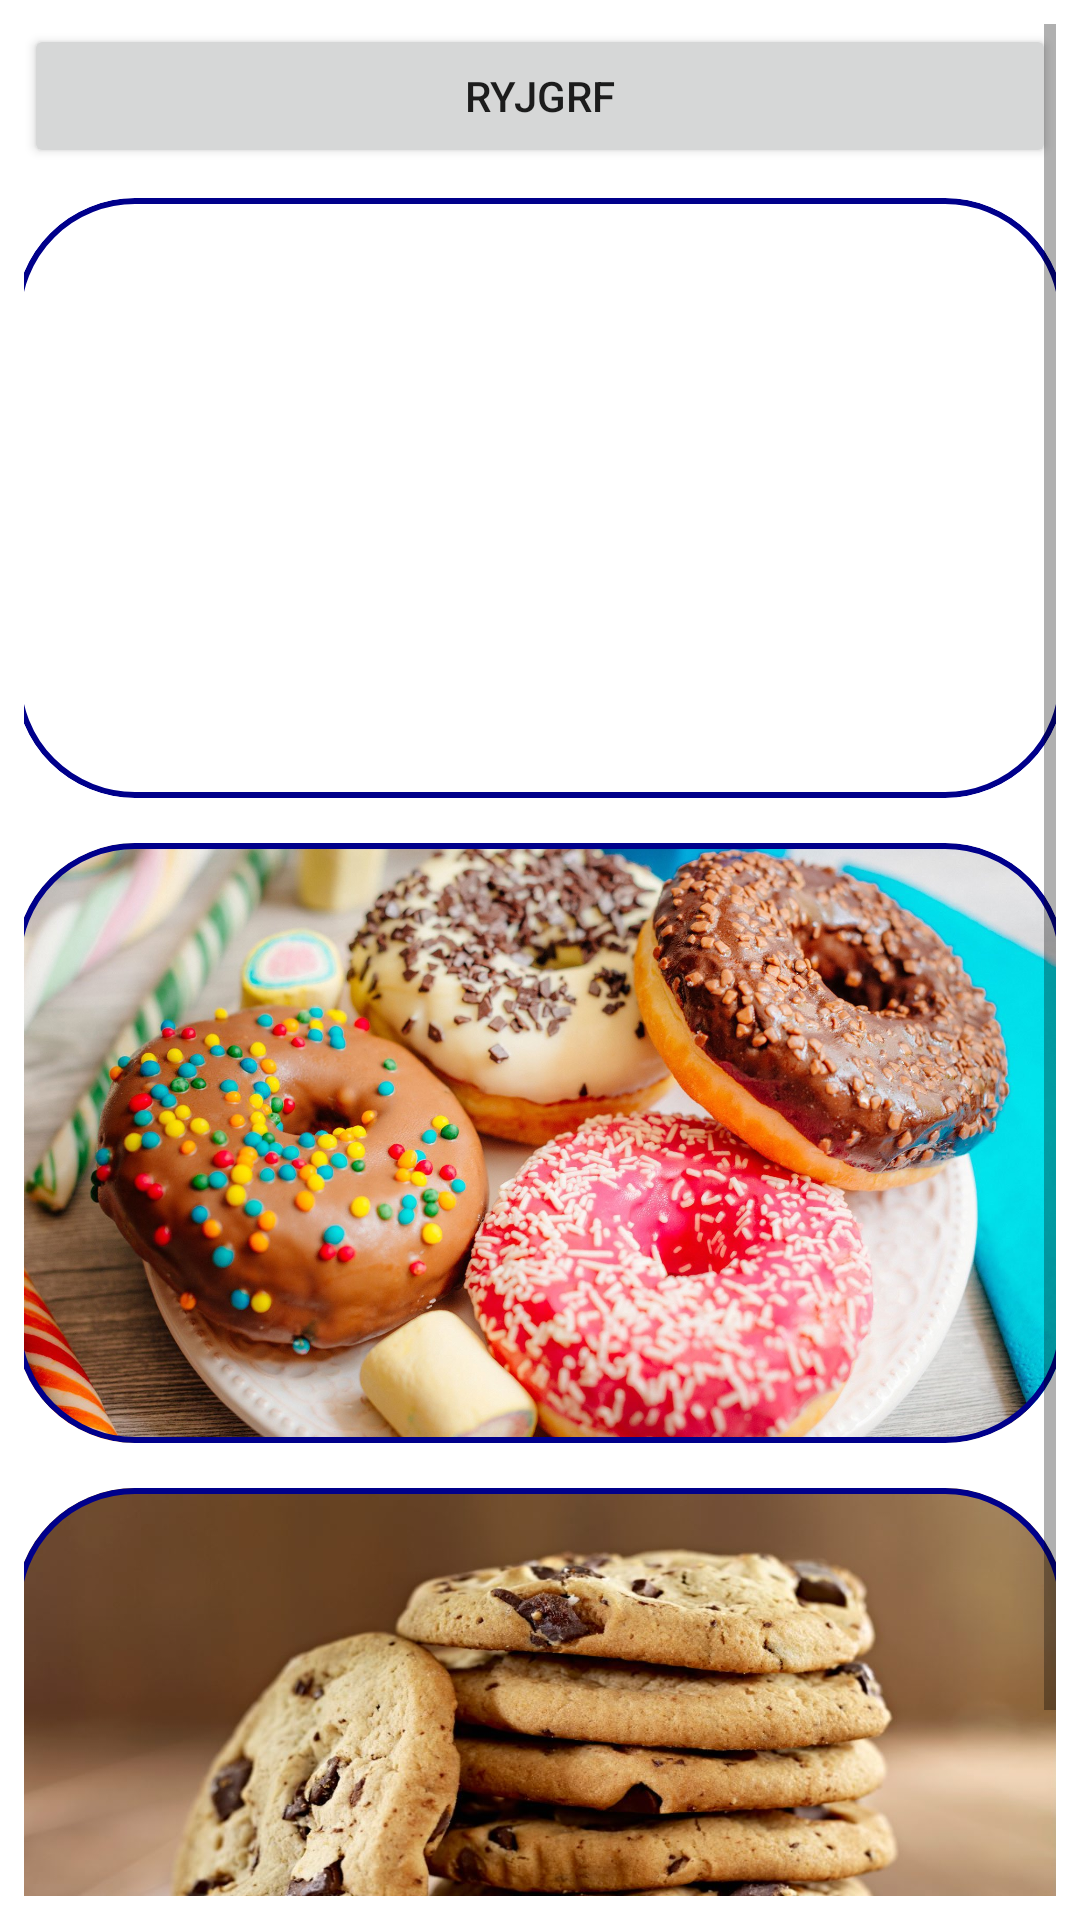

This screen was rendered from an Android layout file. Write that file and the resources it references.
<!-- AndroidManifest.xml: application theme Theme.TimerCook -->
<!-- res/layout/fragment_recipes.xml -->
<?xml version="1.0" encoding="utf-8"?>
<FrameLayout xmlns:android="http://schemas.android.com/apk/res/android"
    xmlns:tools="http://schemas.android.com/tools"
    android:layout_width="match_parent"
    android:layout_height="match_parent"
    android:gravity="center"
    android:padding="8dp"
    xmlns:card_view="http://schemas.android.com/apk/res-auto"
    xmlns:app="http://schemas.android.com/apk/res-auto"
    tools:context=".RecipesFragment">

    <ScrollView
        android:layout_width="match_parent"
        android:layout_height="match_parent"
        tools:ignore="SpeakableTextPresentCheck">

    <LinearLayout
        android:layout_width="match_parent"
        android:layout_height="wrap_content"
        android:orientation="vertical"
        >

        <Button
            android:id="@+id/btn"
            android:text="Ryjgrf"
            android:layout_width="match_parent"
            android:layout_height="match_parent"/>
    <com.google.android.material.card.MaterialCardView
        android:id="@+id/card_view"
        style="@style/AppTheme"
        android:layout_marginTop="10dp"
        android:layout_marginBottom="5dp"
        app:strokeColor="#00008b"
        app:strokeWidth="2dp"
        card_view:cardCornerRadius="40dp">

        <RelativeLayout
            android:layout_width="wrap_content"
            android:layout_height="match_parent"
            android:background="@drawable/pie">
        </RelativeLayout>
    </com.google.android.material.card.MaterialCardView>

        <com.google.android.material.card.MaterialCardView
            android:id="@+id/card_view2"
            style="@style/AppTheme"
            android:layout_marginTop="10dp"
            android:layout_marginBottom="5dp"
            app:strokeColor="#00008b"
            app:strokeWidth="2dp"
            card_view:cardCornerRadius="40dp">

        <RelativeLayout
            android:layout_width="wrap_content"
            android:layout_height="match_parent"
            android:background="@drawable/ponchiki">
        </RelativeLayout>

    </com.google.android.material.card.MaterialCardView>

        <com.google.android.material.card.MaterialCardView
            android:id="@+id/card_view3"
            style="@style/AppTheme"
            android:layout_marginTop="10dp"
            android:layout_marginBottom="5dp"
            app:strokeColor="#00008b"
            app:strokeWidth="2dp"
            card_view:cardCornerRadius="40dp">

            <RelativeLayout
                android:layout_width="wrap_content"
                android:layout_height="match_parent"
                android:background="@drawable/cookiesss">
            </RelativeLayout>

        </com.google.android.material.card.MaterialCardView>


    </LinearLayout>
    </ScrollView>
</FrameLayout>
<!-- resources referenced by this layout -->
<resources>
  <!-- drawable cookiesss: jpg bitmap (drawable, 126657 bytes) -->
  <!-- drawable ponchiki: jpg bitmap (drawable, 384112 bytes) -->
  <style name="AppTheme" parent="Theme.MaterialComponents.DayNight">
          <item name="android:layout_gravity">center</item>
          <item name="android:layout_width">350dp</item>
          <item name="android:layout_height">200dp</item>
  
      </style>
  <style name="Theme.TimerCook" parent="Theme.MaterialComponents.DayNight.NoActionBar">
          
          <item name="colorPrimary">@color/purple_500</item>
          <item name="colorPrimaryVariant">@color/purple_700</item>
          <item name="colorOnPrimary">@color/white</item>
          
          <item name="colorSecondary">@color/teal_200</item>
          <item name="colorSecondaryVariant">@color/teal_700</item>
          <item name="colorOnSecondary">@color/black</item>
          
          <item name="android:statusBarColor">?attr/colorPrimaryVariant</item>
          
      </style>
  <!-- not gathered from this repository: default colours our renderer supplied (Android Studio template values) -->
  <color name="purple_500">#FF6200EE</color>
  <color name="purple_700">#FF3700B3</color>
  <color name="teal_200">#FF03DAC5</color>
  <color name="teal_700">#FF018786</color>
  <color name="black">#FF000000</color>
  <color name="white">#FFFFFFFF</color>
</resources>
